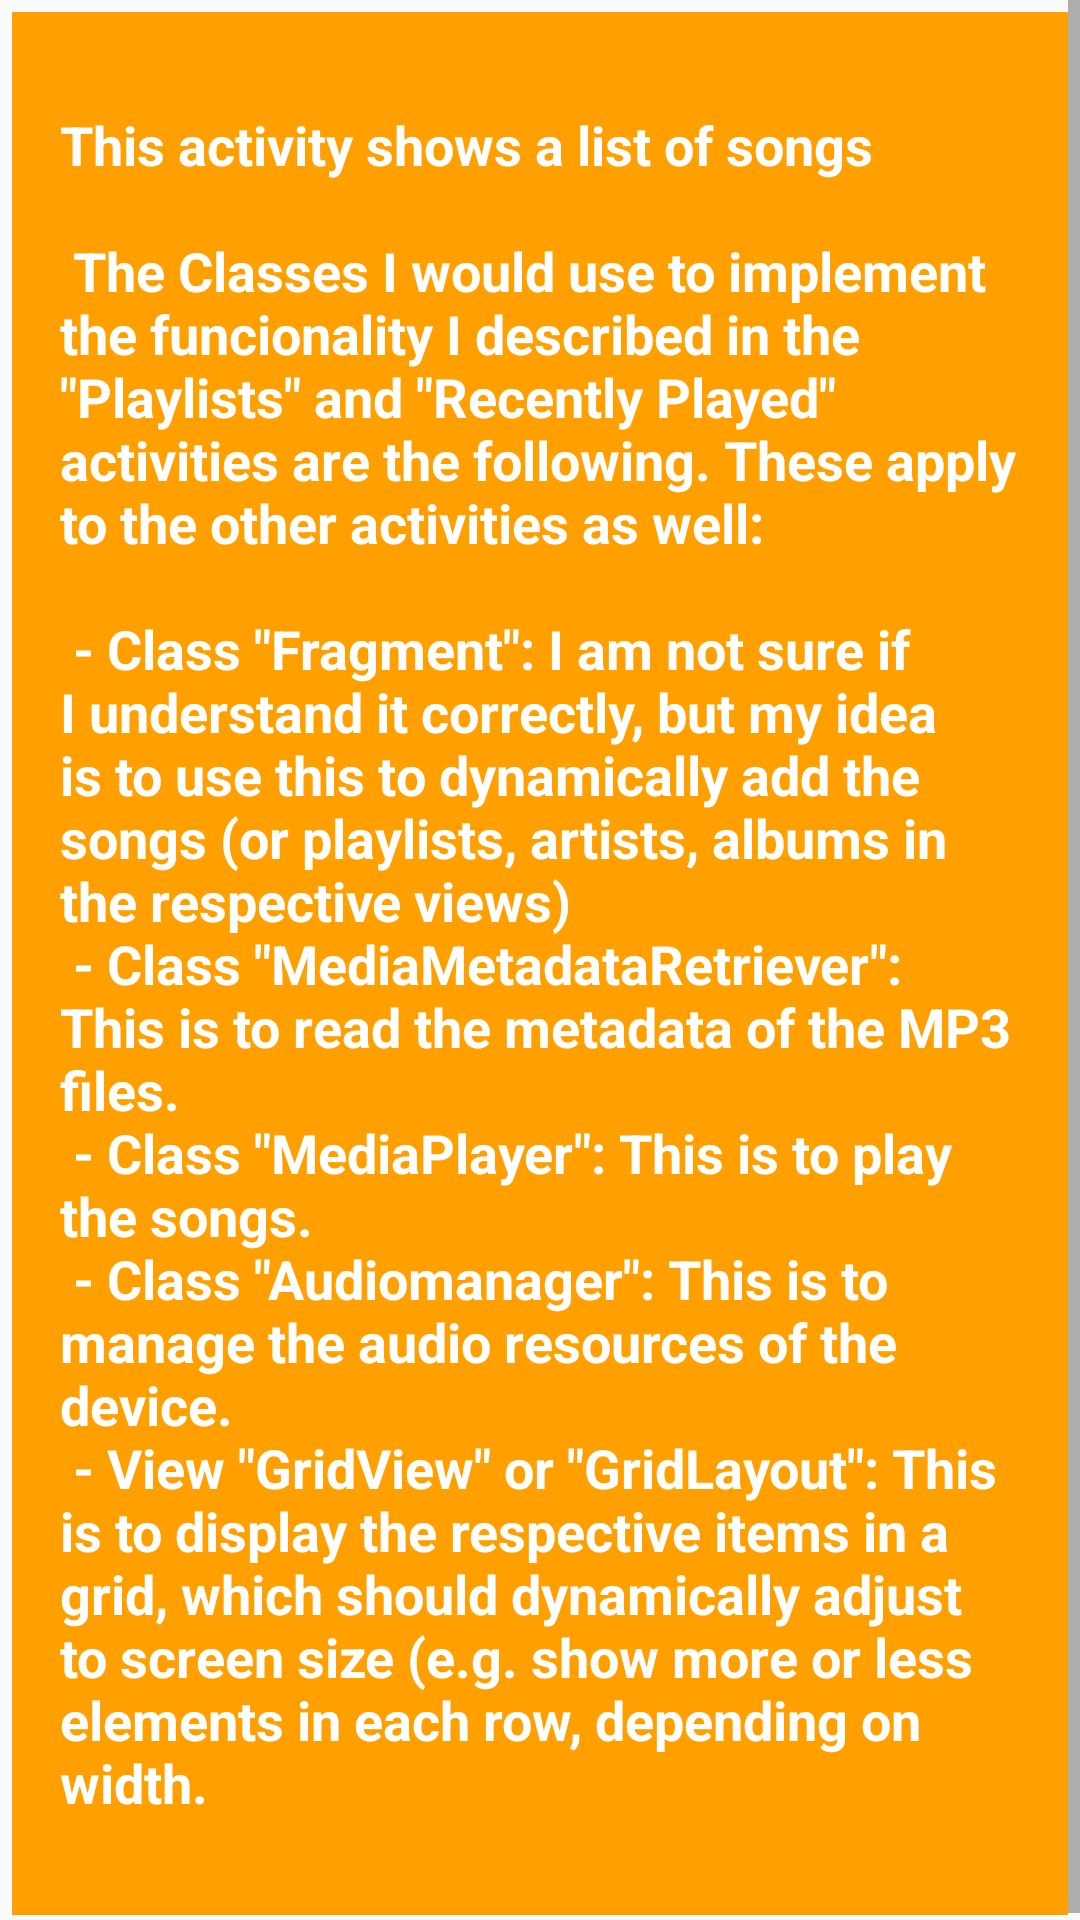

Layout XML and referenced resources for this Android screen:
<!-- AndroidManifest.xml: application theme AppTheme -->
<!-- res/layout/activity_songs.xml -->
<?xml version="1.0" encoding="utf-8"?>
<ScrollView xmlns:android="http://schemas.android.com/apk/res/android"
    xmlns:tools="http://schemas.android.com/tools"
    android:layout_width="match_parent"
    android:layout_height="match_parent"
    tools:context="com.example.me74.musicalstructure.SongsActivity">

    <LinearLayout

        android:layout_width="match_parent"
        android:layout_height="wrap_content"
        android:background="@color/background"
        android:orientation="vertical">

        <TextView
            android:id="@+id/songs"
            style="@style/CategoryStyle"
            android:background="@color/category_songs"
            android:text="@string/cat_songs_description" />

    </LinearLayout>

</ScrollView>
<!-- resources referenced by this layout -->
<resources>
  <color name="background">#fafafa</color>
  <color name="category_songs">#FFA000</color>
  <string name="cat_songs_description">This activity shows a list of songs \n\n
  
      The Classes I would use to implement the funcionality I described in the \"Playlists\" and \"Recently Played\" activities are the following.
          These apply to the other activities as well: \n\n
  
          - Class \"Fragment\": I am not sure if I understand it correctly, but my idea is to use this to dynamically add the songs (or playlists, artists, albums in the respective views) \n
          - Class \"MediaMetadataRetriever\": This is to read the metadata of the MP3 files. \n
          - Class \"MediaPlayer\": This is to play the songs. \n
          - Class \"Audiomanager\": This is to manage the audio resources of the device. \n
          - View \"GridView\" or \"GridLayout\": This is to display the respective items in a grid, which should dynamically adjust to screen size (e.g. show more or less elements in each row, depending on width.
  
      </string>
  <style name="CategoryStyle">
          <item name="android:layout_width">match_parent</item>
          <item name="android:layout_height">match_parent</item>
          <item name="android:gravity">center_vertical</item>
          <item name="android:paddingTop">@dimen/list_item_vertical_margin</item>
          <item name="android:paddingBottom">@dimen/list_item_vertical_margin</item>
          <item name="android:paddingLeft">@dimen/list_item_horizontal_margin</item>
          <item name="android:paddingRight">@dimen/list_item_horizontal_margin</item>
          <item name="android:layout_margin">4dp</item>
          <item name="android:textColor">@android:color/white</item>
          <item name="android:textStyle">bold</item>
          <item name="android:textAppearance">?android:textAppearanceMedium</item>
      </style>
  <style name="AppTheme" parent="Theme.AppCompat.Light.DarkActionBar">
          
          <item name="colorPrimary">@color/colorPrimary</item>
          <item name="colorPrimaryDark">@color/colorPrimaryDark</item>
          <item name="colorAccent">@color/colorAccent</item>
      </style>
  <dimen name="list_item_vertical_margin">32dp</dimen>
  <dimen name="list_item_horizontal_margin">16dp</dimen>
  <color name="colorPrimary">#3F51B5</color>
  <color name="colorPrimaryDark">#303F9F</color>
  <color name="colorAccent">#FF4081</color>
</resources>
